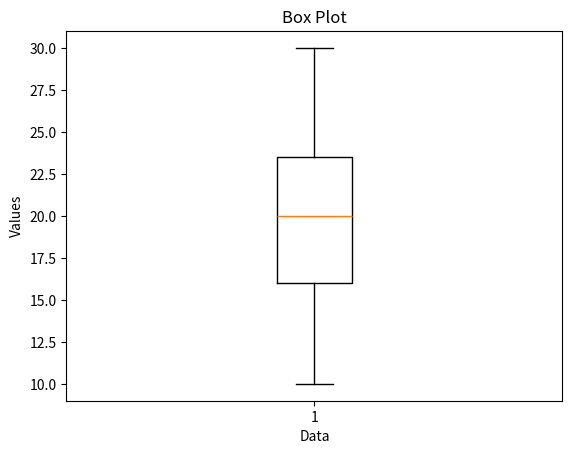

Generate this figure with matplotlib:
#!/usr/bin/env python
# coding: utf-8

# In[1]:


import matplotlib.pyplot as plt

# Sample data
data = [10, 12, 15, 17, 18, 20, 21, 22, 25, 28, 30]

# Create box plot
plt.boxplot(data)

# Set title and labels
plt.title("Box Plot")
plt.xlabel("Data")
plt.ylabel("Values")

# Display the plot
plt.show()


# In[ ]:




